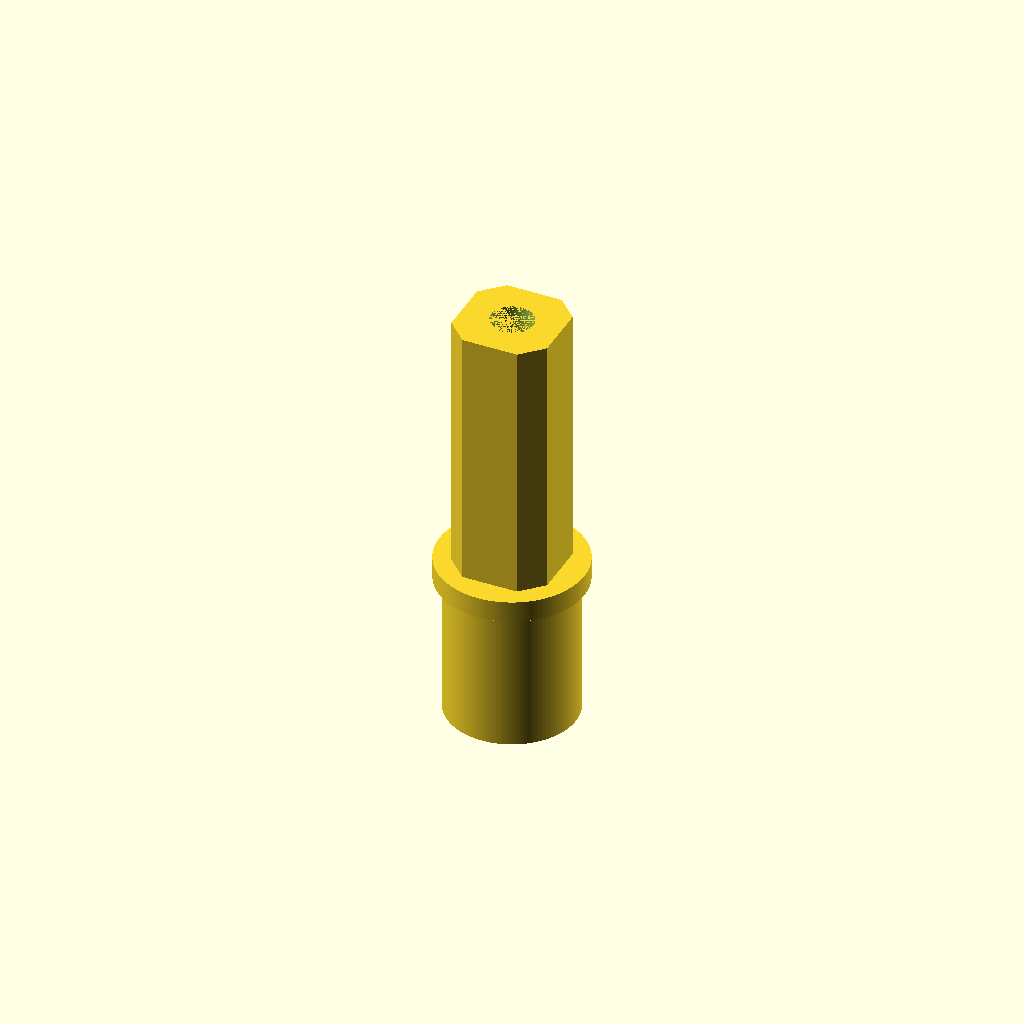
Cell 1: rendered with the file's own defaults.
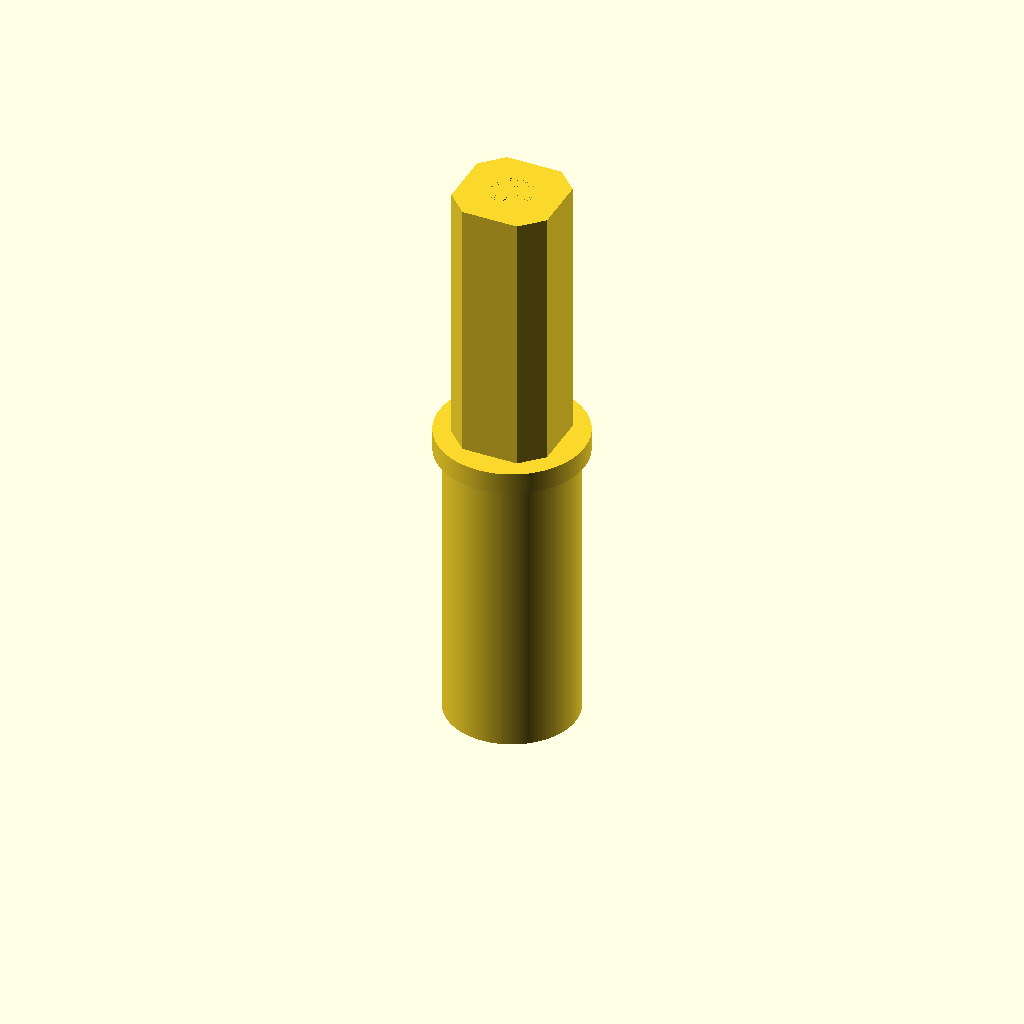
Cell 2: the same model with lower_Shaft_Height = 40.
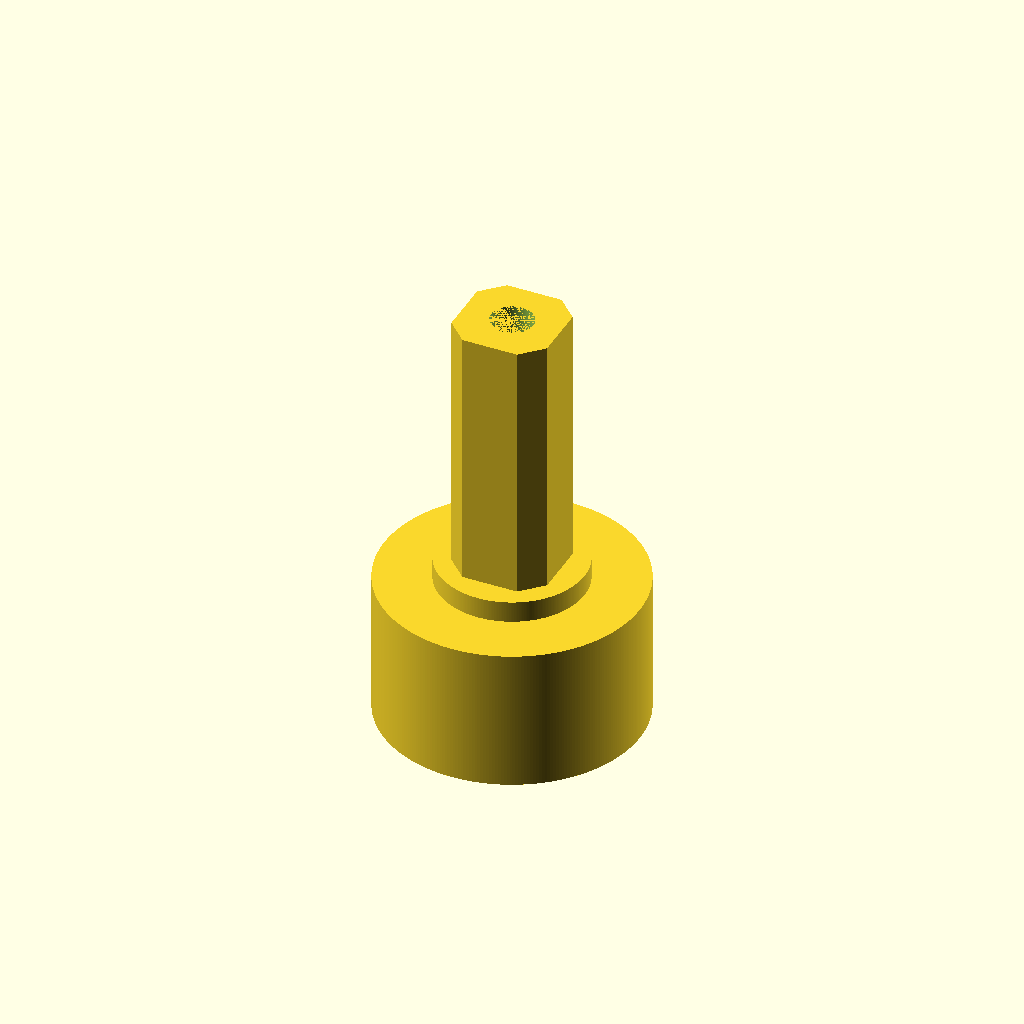
Cell 3 — lower_Shaft_Radius set to 18, the other parameters unchanged.
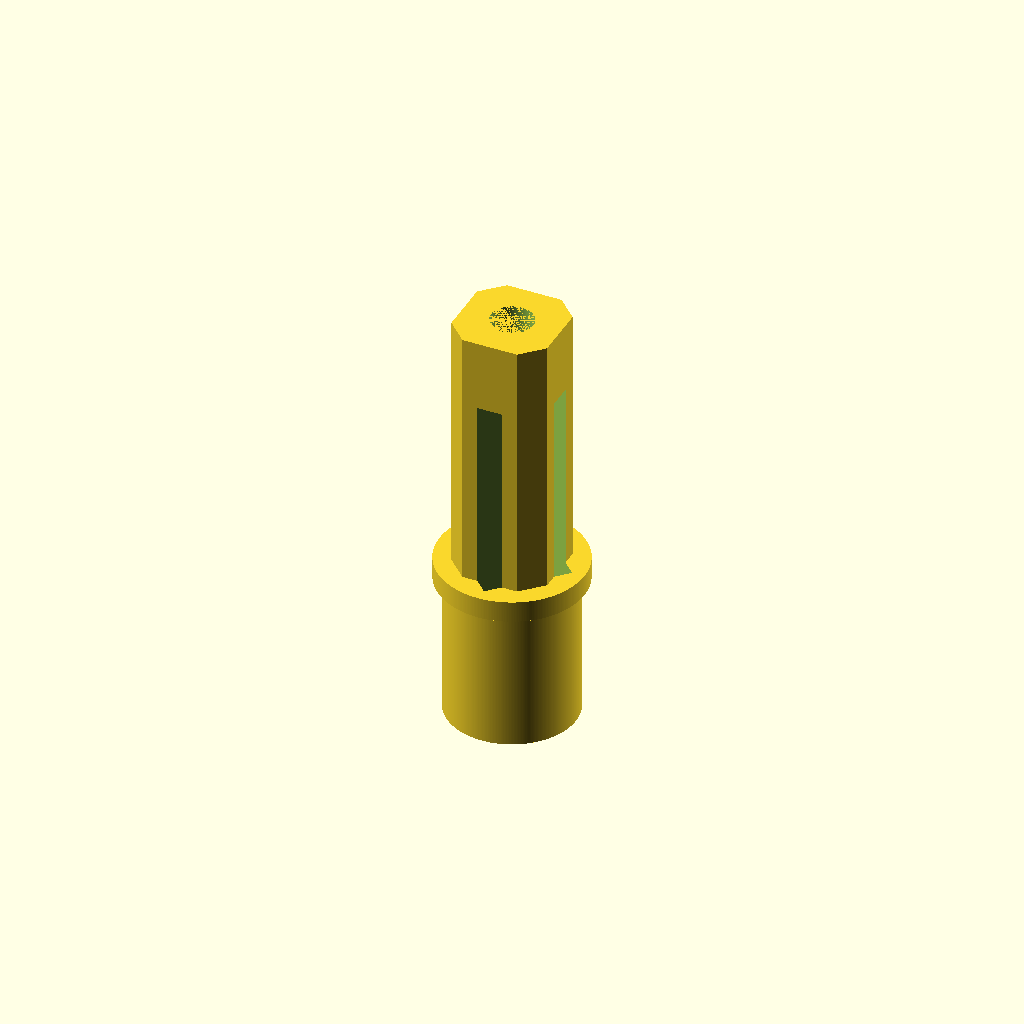
Cell 4 — lower_Shaft_Void_1 set to 22, the other parameters unchanged.
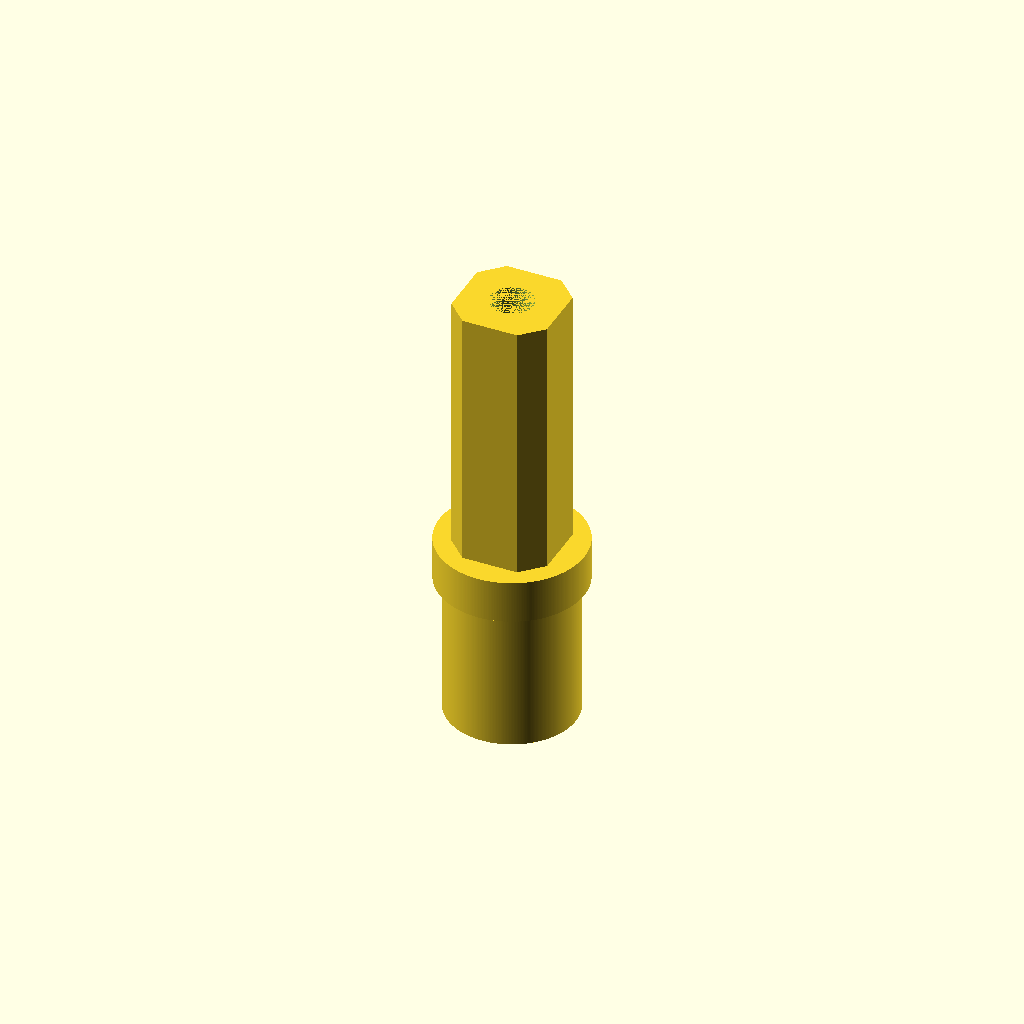
Cell 5: the same model with mid_Flange_Height = 6.
All cells are drawn from one camera (rotation 55°, 0°, 25°, orthographic, colour scheme Cornfield), so only the parameter changes between them.
Source of the model, inputs/thingiverse/files/thing-2332119/files/CuisinartAFP-7STM.scad:
//Stem Adapter for Cuisinart AFP-7
// 2017 / Ryan Stachurski / http://stachurski.us/


//----------------------Variables of your choice----------------------------------------

//Length from bottom of part up to the bottom of the middle flange
lower_Shaft_Height = 20;      //not sure where to measure for this exactly...

//Radius of the lower part of the shaft
lower_Shaft_Radius = 9;       //guessing (formerly extending same radius upward)

//Width of the void in the lower shaft
lower_Shaft_Void_1 = 11;     //edge length of square1 cross section void

//Width of the void in the lower shaft (rotated 45 degrees)
lower_Shaft_Void_2 = 12;     //edge length of square2

//Height of the flange in the middle of the part
mid_Flange_Height = 3;        //guessing here...

//Radius of the flange in the middle of the part
mid_Flange_Radius = 10.2;     //same as radius on slicing tool collar 

//Length from the top of the middle flange to the top of the part
upper_Shaft_Height = 37;      //length of collar on slicing tool

//Width of the void in the upper shaft
upper_Shaft_Void_1 = 13.5;     //edge length of square1 cross section void in slicing collar 

//Width of the void in the upper shaft (rotated 45 degrees)
upper_Shaft_Void_2 = 15;       //edge length of square2

//Length from the bottom of the part to top of the void inside the part (except the pin hole)
void_Height = 50;            //length of big void inside part except for the pin 

//Radius of the safety pin hole in top of the part 
pin_Radius = 3;



//***************************************************************** NEW ********************
module lowerShaft(){
  difference(){
      
      union(){
          upperShaft();
          midFlange();
          cylinder(lower_Shaft_Height, lower_Shaft_Radius, lower_Shaft_Radius, $fn=300);   
          
      } //end union
      
      intersection(){
          translate([-lower_Shaft_Void_1 / 2, -lower_Shaft_Void_1 / 2, 0])
            cube([lower_Shaft_Void_1,lower_Shaft_Void_1,void_Height]);
      
          rotate([0,0,45])
            translate([-lower_Shaft_Void_2 / 2, -lower_Shaft_Void_2 / 2, 0])
                cube([lower_Shaft_Void_2,lower_Shaft_Void_2,void_Height]);
      } //end lowerShaftVoid intersection
    
      cylinder(lower_Shaft_Height+mid_Flange_Height+upper_Shaft_Height, pin_Radius, pin_Radius, $fn=300);
          
  } //end difference
} //end lowerShaft

module midFlange(){
  
  translate([0,0,lower_Shaft_Height])  
        cylinder(mid_Flange_Height, mid_Flange_Radius, mid_Flange_Radius, $fn=300);
    
} //end midFlange

module upperShaft(){

      intersection(){
          translate([-upper_Shaft_Void_1 / 2, -upper_Shaft_Void_1 / 2, lower_Shaft_Height+mid_Flange_Height])
            cube([upper_Shaft_Void_1,upper_Shaft_Void_1,upper_Shaft_Height]);
      
          rotate([0,0,45])
            translate([-upper_Shaft_Void_2 / 2, -upper_Shaft_Void_2 / 2, lower_Shaft_Height+mid_Flange_Height])
                cube([upper_Shaft_Void_2,upper_Shaft_Void_2,upper_Shaft_Height]);
      } //end lowerShaftVoid intersection
    
    
} //end upperFlange

//Draw the Lower Shaft
lowerShaft();

//Draw the Mid Flange
//midFlange();              //This module was relocated inside the lowerShaft() module to facilitate cutting the center of the part

//Draw the Upper Shaft
//upperShaft();             //This module was relocated inside the lowerShaft() module to facilitate cutting the center of the part
Customizer parameters (derived from the source; name, type, default, range or options):
lower_Shaft_Height: number, default 20
lower_Shaft_Radius: number, default 9
lower_Shaft_Void_1: number, default 11
lower_Shaft_Void_2: number, default 12
mid_Flange_Height: number, default 3
mid_Flange_Radius: number, default 10.2
upper_Shaft_Height: number, default 37
upper_Shaft_Void_1: number, default 13.5
upper_Shaft_Void_2: number, default 15
void_Height: number, default 50
pin_Radius: number, default 3
